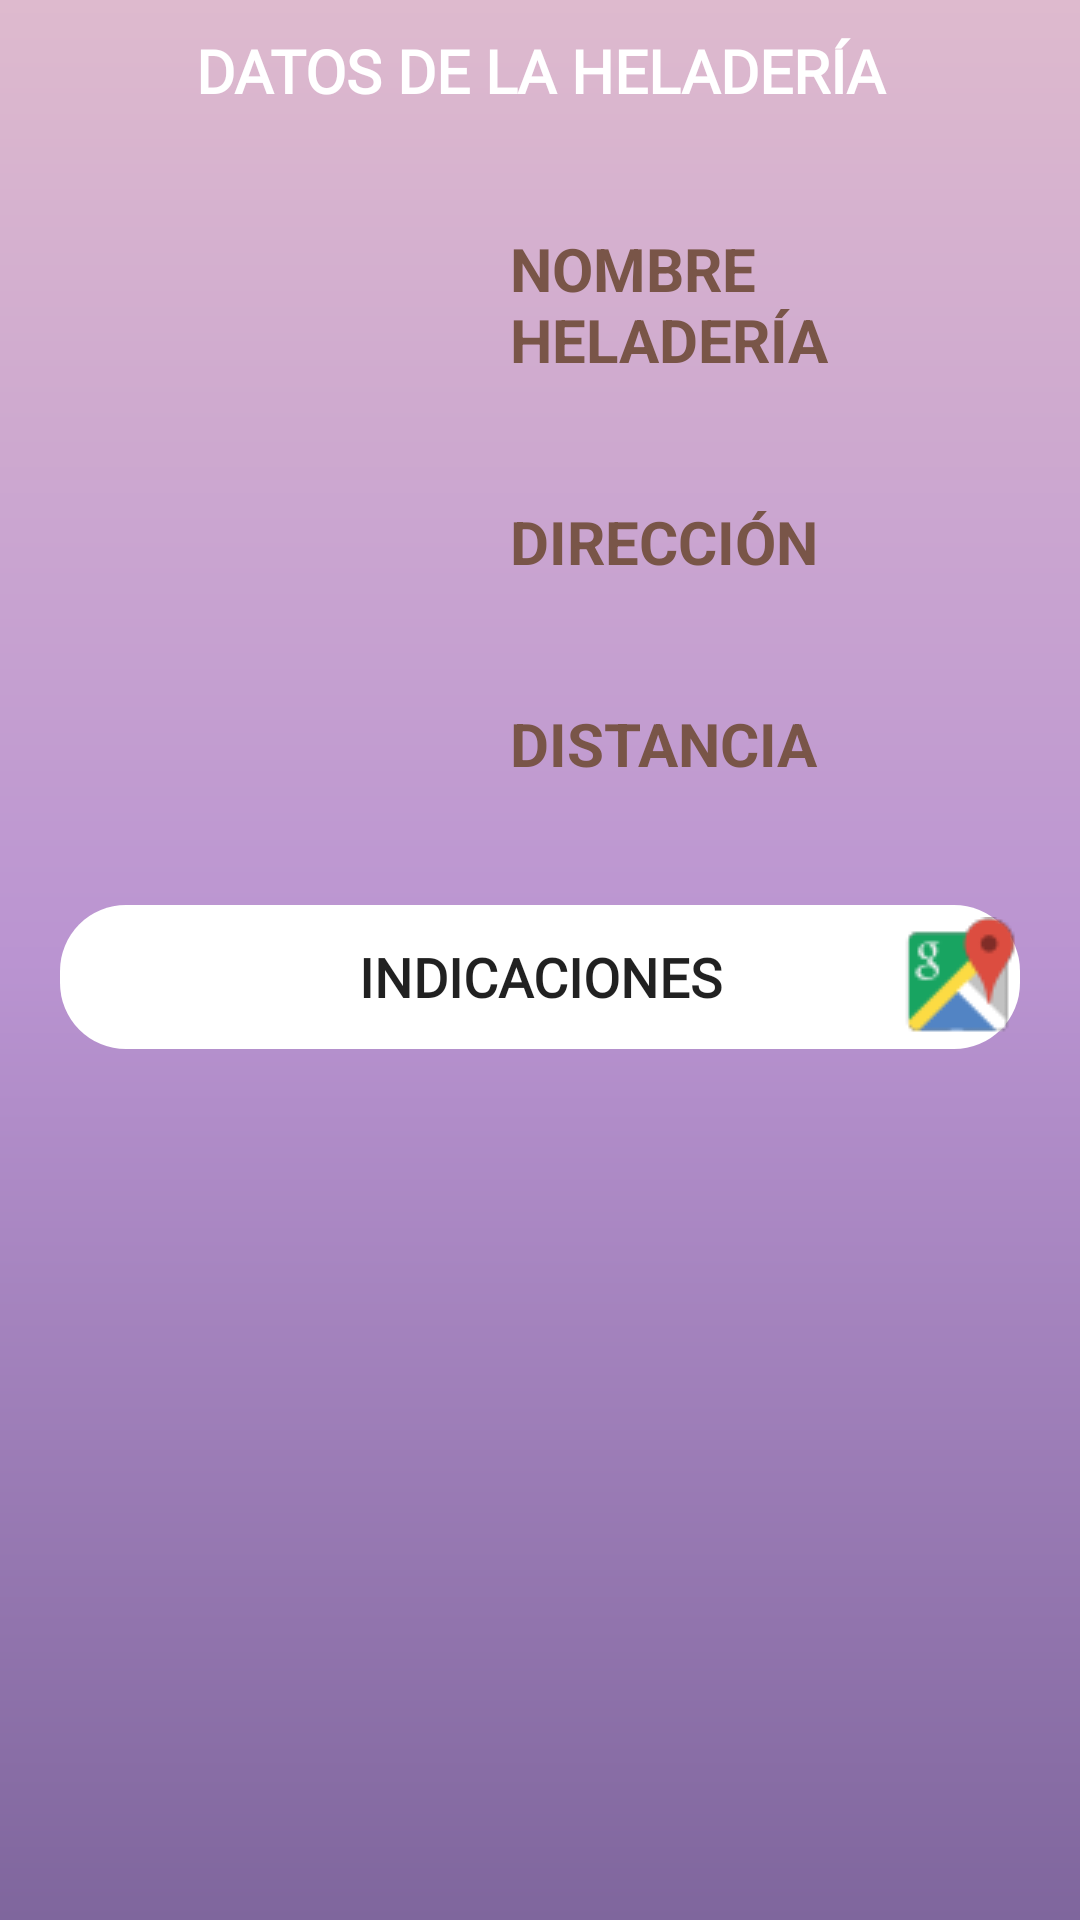

Here is an Android app screen rendered from its layout file. Give the layout XML and the strings, colors and styles it references.
<!-- AndroidManifest.xml: application theme Theme.IceCream -->
<!-- res/layout/activity_detail_request.xml -->
<?xml version="1.0" encoding="utf-8"?>
<androidx.core.widget.NestedScrollView
    xmlns:android="http://schemas.android.com/apk/res/android"
    xmlns:app="http://schemas.android.com/apk/res-auto"
    xmlns:tools="http://schemas.android.com/tools"
    android:id="@+id/bottom_sheet1"
    android:layout_width="match_parent"
    android:layout_height="330dp"
    android:clipToPadding="true"
    android:background="@drawable/fond_color"
    app:layout_behavior="com.google.android.material.bottomsheet.BottomSheetBehavior">

<LinearLayout
        android:layout_width="match_parent"
        android:layout_height="match_parent"
        android:orientation="vertical"
        >

        <LinearLayout
            android:id="@+id/tap_action_layout"
            android:padding="10dp"
            android:layout_width="match_parent"
            android:layout_height="60dp"
            android:orientation="horizontal">

            <TextView
                android:layout_width="match_parent"
                android:layout_height="wrap_content"
                android:gravity="center"
                android:fontFamily="@font/qafinte"
                android:textSize="20dp"
                android:text="DATOS DE LA HELADERÍA"
                android:textColor="@color/white"
                android:textStyle="bold" />

        </LinearLayout>

    <LinearLayout
        android:layout_width="match_parent"
        android:layout_height="match_parent"
        android:orientation="horizontal"
        android:paddingTop="16dp"
        >

        <ImageView
            android:id="@+id/ImgMarker"
            android:layout_width="170dp"
            android:layout_height="190dp"
            android:layout_marginTop="10dp"
            android:background="@drawable/heladito_logo"
            android:scaleType="centerCrop" />

        <LinearLayout
            android:layout_width="match_parent"
            android:layout_height="wrap_content"
            android:orientation="vertical">


    <LinearLayout
        android:layout_width="match_parent"
        android:layout_height="wrap_content"
        android:layout_marginBottom="16dp"
        android:orientation="vertical">

            <TextView
                android:layout_width="match_parent"
                android:layout_height="wrap_content"
                android:text="NOMBRE HELADERÍA"
                android:textColor="@color/color_cafe_texto"
                android:textSize="20dp"
                android:textStyle="bold" />

            <TextView
                android:id="@+id/txtNombreIce"
                android:layout_width="match_parent"
                android:layout_height="wrap_content"
                android:text=""
                android:textSize="18dp"
                android:textColor="@android:color/black"
                android:textStyle="bold"/>

</LinearLayout>

            <LinearLayout
                android:layout_width="match_parent"
                android:layout_height="wrap_content"
                android:layout_marginBottom="16dp"
                android:orientation="vertical"
                >

            <TextView
                android:layout_width="match_parent"
                android:layout_height="wrap_content"
                android:text="DIRECCIÓN"
                android:textSize="20dp"
                android:textColor="@color/color_cafe_texto"
                android:textStyle="bold" />

            <TextView
                android:id="@+id/txtDireccionIce"
                android:layout_width="match_parent"
                android:layout_height="wrap_content"

                android:text=""
                android:textSize="18dp"
                android:textStyle="bold"
                android:textColor="@android:color/black" />
            </LinearLayout>

            <LinearLayout
                android:layout_width="match_parent"
                android:layout_height="match_parent"
                android:orientation="vertical"
                android:layout_marginBottom="16dp"
               >
            <TextView
                android:layout_width="match_parent"
                android:layout_height="wrap_content"
                android:text="DISTANCIA"
                android:textSize="20dp"
                android:textColor="@color/color_cafe_texto"
                android:textStyle="bold" />
            <TextView
                android:id="@+id/txtdistanceIce"
                android:layout_width="match_parent"
                android:layout_height="wrap_content"
                android:text=""
                android:textSize="18dp"
                android:textStyle="bold"
                android:textColor="@android:color/black" />
</LinearLayout>
        </LinearLayout>
    </LinearLayout>

    <LinearLayout
        android:layout_width="match_parent"
        android:layout_height="wrap_content"
        android:layout_marginTop="0dp"
        android:orientation="vertical">


        <Button
            android:id="@+id/buttonIR"
            android:layout_width="match_parent"
            android:layout_height="wrap_content"
            android:layout_marginStart="20dp"
            android:paddingStart="40dp"
            android:layout_marginEnd="20dp"
            android:background="@drawable/boton_redondo"
            android:backgroundTint="@color/white"
            android:fontFamily="@font/qafinte"
            android:text="Indicaciones"
            android:drawableEnd="@drawable/iconito_maps"
            android:textSize="18dp"
            android:textStyle="bold"
            tools:ignore="TouchTargetSizeCheck" />

    </LinearLayout>

    </LinearLayout>
</androidx.core.widget.NestedScrollView>
<!-- resources referenced by this layout -->
<resources>
  <color name="color_cafe_texto">#795548</color>
  <color name="white">#FFFFFFFF</color>
  <!-- drawable boton_redondo (drawable) -->
  <?xml version="1.0" encoding="utf-8"?>
  <shape xmlns:android="http://schemas.android.com/apk/res/android"
      android:shape="rectangle"
      android:padding="10dp">
  
      <corners android:radius="22dp" />
  
  </shape>
  <!-- drawable fond_color (drawable) -->
  <?xml version="1.0" encoding="utf-8"?>
  <shape xmlns:android="http://schemas.android.com/apk/res/android">
      <gradient
          android:angle="90"
          android:centerColor="@color/color_fondo_center"
          android:endColor="@color/color_fondo_end"
          android:startColor="@color/color_fondo_start"
          />
  </shape>
  <!-- drawable iconito_maps: png bitmap (drawable, 1732 bytes) -->
  <style name="Theme.IceCream" parent="Theme.AppCompat.Light.NoActionBar">
          
          <item name="colorPrimary">@color/color_fondo_end</item>
          <item name="colorPrimaryVariant">@color/color_fondo_end</item>
          <item name="colorOnPrimary">@color/white</item>
          
          <item name="colorSecondary">@color/teal_200</item>
          <item name="colorSecondaryVariant">@color/teal_700</item>
          <item name="colorOnSecondary">@color/black</item>
          
          <item name="android:statusBarColor">?attr/colorPrimaryVariant</item>
          
      </style>
  <color name="color_fondo_center">#BA94D1</color>
  <color name="color_fondo_end">#DEBACE</color>
  <color name="color_fondo_start">#7F669D</color>
  <color name="teal_200">#FF03DAC5</color>
  <color name="teal_700">#FF018786</color>
  <color name="black">#FF000000</color>
</resources>
